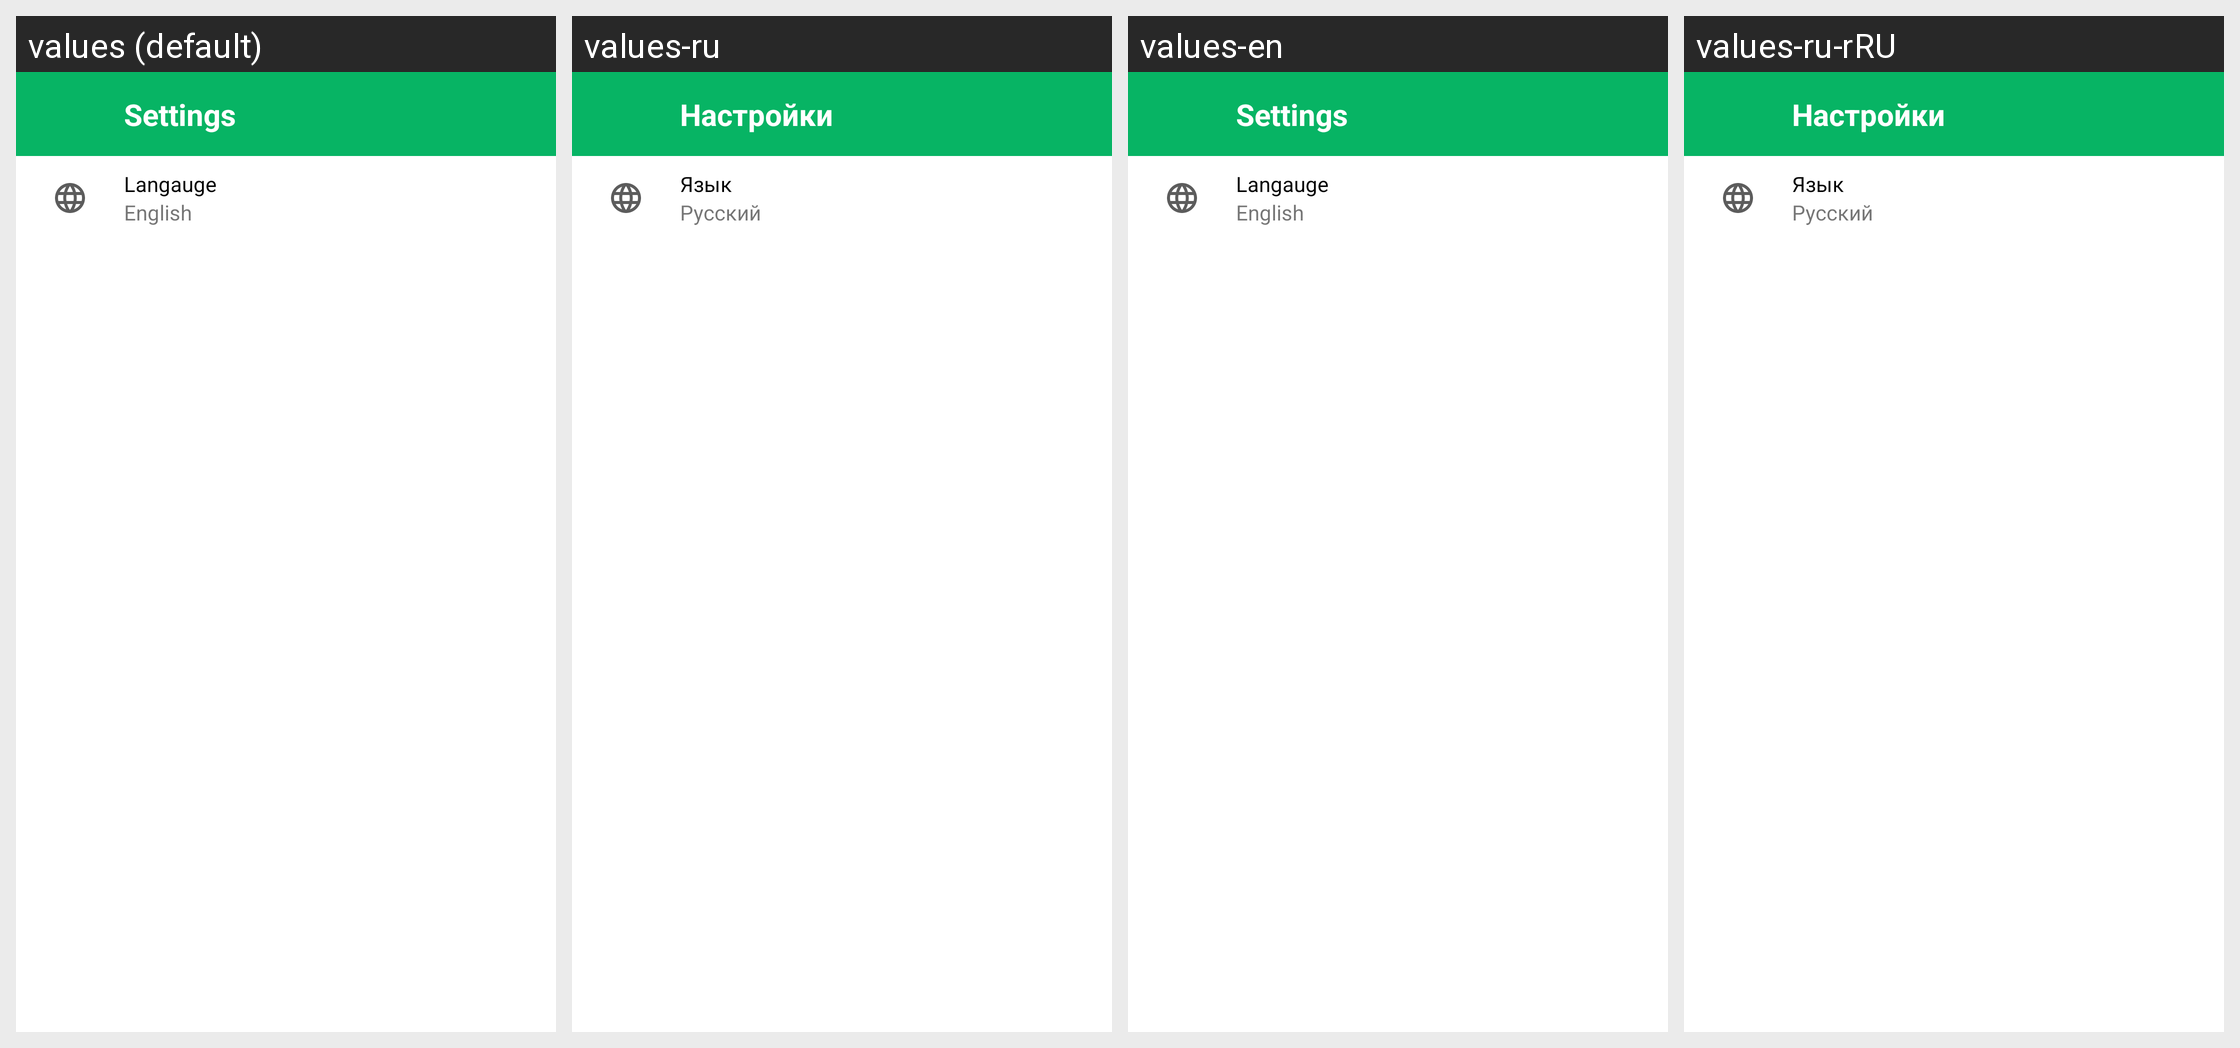

Strings drawn on this Android screen and how each of the app's shown locales translates them:
Android screen res/layout/screen_settings.xml rendered under 4 locales, left to right: values (default), values-ru, values-en, values-ru-rRU. Device: Nexus 5 (rendered at 1080×1920; each locale shown at half size, 540×960, under a caption strip naming it); theme Theme.Timetable.
Strings drawn on this screen, with the default value and each locale's value (text and hints the layout hard-codes, and strings that could not be matched under every locale, appear in the picture but are not listed):

settings
  values: Settings
  values-ru: Настройки
  values-en: Settings
  values-ru-rRU: Настройки  [from values-ru]

language
  values: Langauge
  values-ru: Язык
  values-en: Langauge
  values-ru-rRU: Язык  [from values-ru]

lang_text
  values: English
  values-ru: Русский
  values-en: English
  values-ru-rRU: Русский  [from values-ru]
